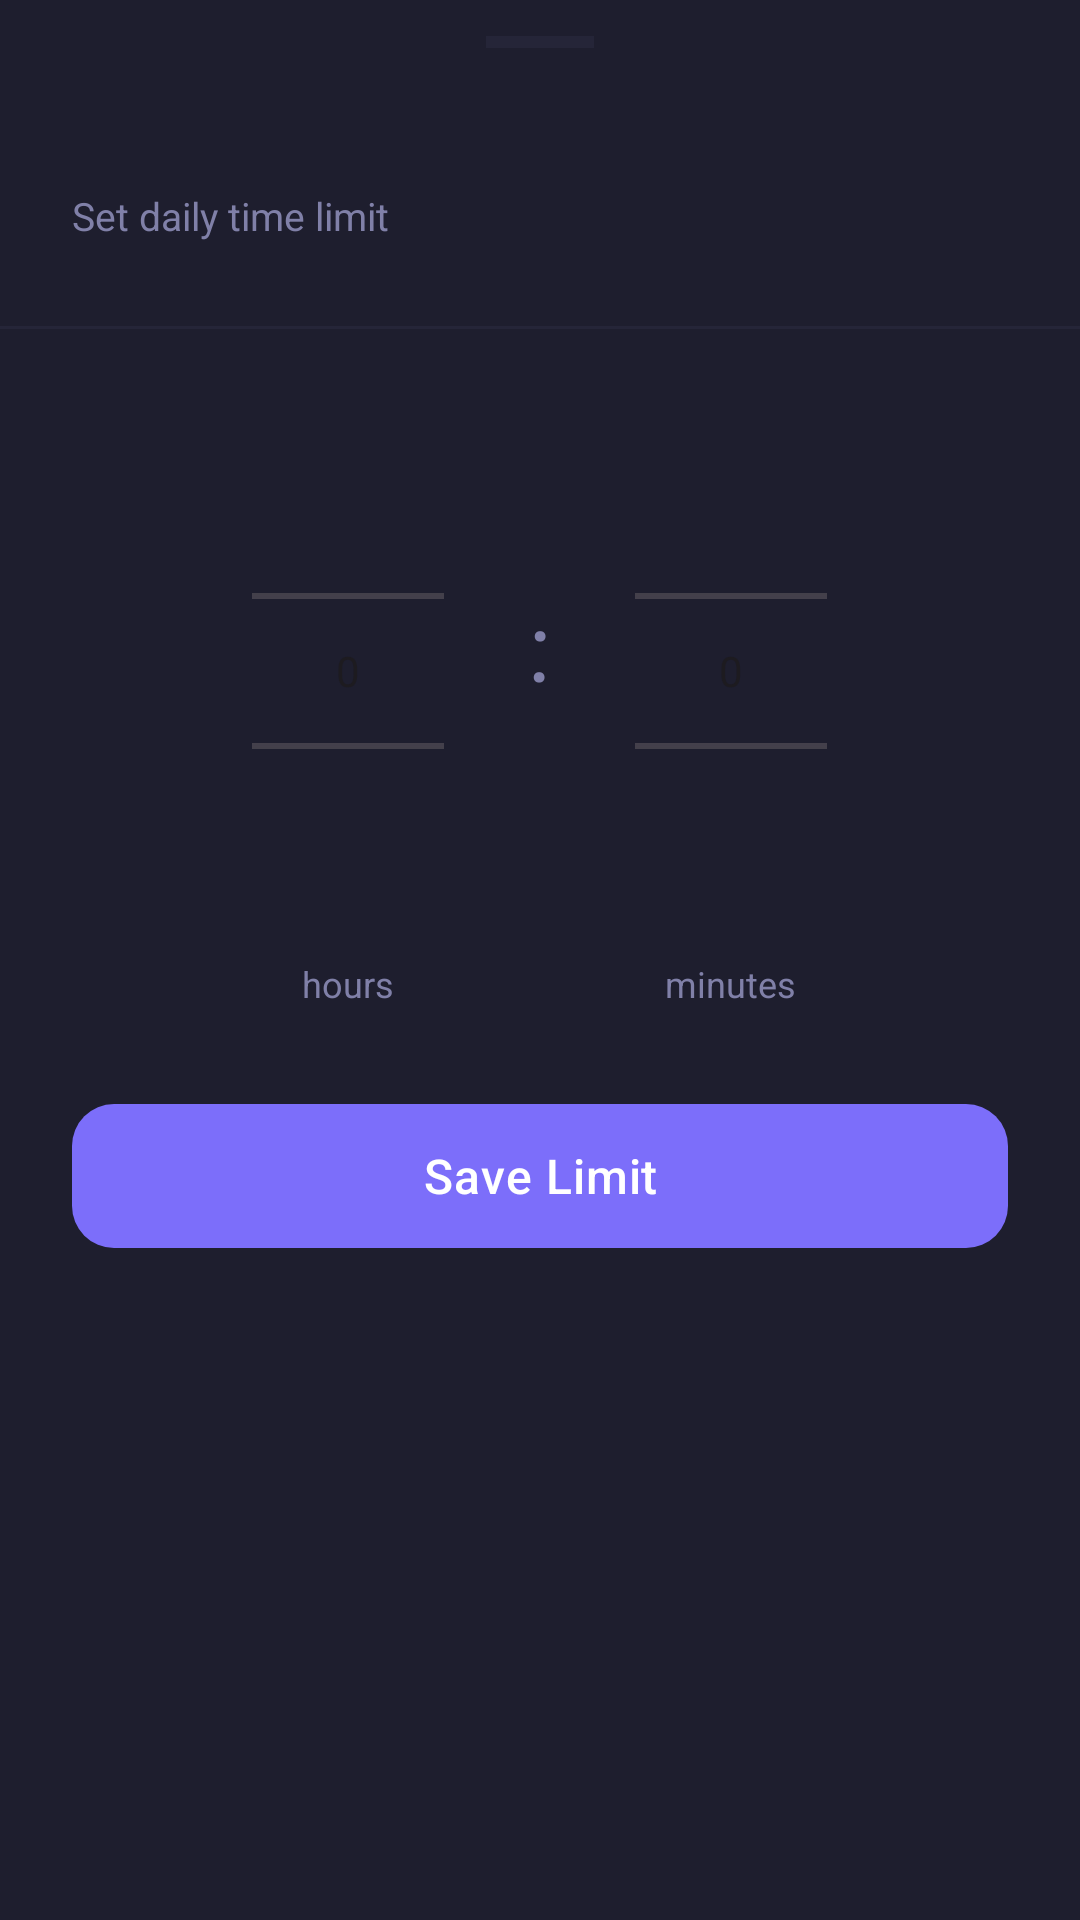

Write the Android layout XML for this screen, with the resource values it uses.
<!-- AndroidManifest.xml: application theme Theme.TrustLock -->
<!-- res/layout/bottom_sheet_set_limit.xml -->
<?xml version="1.0" encoding="utf-8"?>
<LinearLayout
    xmlns:android="http://schemas.android.com/apk/res/android"
    android:layout_width="match_parent"
    android:layout_height="wrap_content"
    android:orientation="vertical"
    android:background="@color/surface_variant"
    android:paddingBottom="36dp">

    
    <View
        android:layout_width="36dp"
        android:layout_height="4dp"
        android:layout_gravity="center_horizontal"
        android:layout_marginTop="12dp"
        android:layout_marginBottom="16dp"
        android:background="@color/outline" />

    
    <TextView
        android:id="@+id/tvSheetAppName"
        android:layout_width="wrap_content"
        android:layout_height="wrap_content"
        android:layout_marginHorizontal="24dp"
        android:layout_marginBottom="4dp"
        android:textColor="@color/text_primary"
        android:textSize="20sp"
        android:fontFamily="sans-serif-medium" />

    <TextView
        android:layout_width="wrap_content"
        android:layout_height="wrap_content"
        android:layout_marginHorizontal="24dp"
        android:layout_marginBottom="28dp"
        android:text="Set daily time limit"
        android:textColor="@color/text_secondary"
        android:textSize="13sp" />

    
    <View
        android:layout_width="match_parent"
        android:layout_height="1dp"
        android:background="@color/outline"
        android:layout_marginBottom="24dp" />

    
    <LinearLayout
        android:layout_width="match_parent"
        android:layout_height="wrap_content"
        android:gravity="center"
        android:orientation="horizontal"
        android:layout_marginBottom="28dp">

        <LinearLayout
            android:layout_width="wrap_content"
            android:layout_height="wrap_content"
            android:orientation="vertical"
            android:gravity="center">

            <NumberPicker
                android:id="@+id/npHours"
                android:layout_width="wrap_content"
                android:layout_height="wrap_content" />

            <TextView
                android:layout_width="wrap_content"
                android:layout_height="wrap_content"
                android:layout_marginTop="6dp"
                android:text="hours"
                android:textColor="@color/text_secondary"
                android:textSize="12sp" />
        </LinearLayout>

        <TextView
            android:layout_width="wrap_content"
            android:layout_height="wrap_content"
            android:layout_marginHorizontal="28dp"
            android:layout_marginBottom="20dp"
            android:text=":"
            android:textColor="@color/text_secondary"
            android:textSize="32sp" />

        <LinearLayout
            android:layout_width="wrap_content"
            android:layout_height="wrap_content"
            android:orientation="vertical"
            android:gravity="center">

            <NumberPicker
                android:id="@+id/npMinutes"
                android:layout_width="wrap_content"
                android:layout_height="wrap_content" />

            <TextView
                android:layout_width="wrap_content"
                android:layout_height="wrap_content"
                android:layout_marginTop="6dp"
                android:text="minutes"
                android:textColor="@color/text_secondary"
                android:textSize="12sp" />
        </LinearLayout>

    </LinearLayout>

    <com.google.android.material.button.MaterialButton
        android:id="@+id/btnSetLimit"
        style="@style/ScreenPact.Button.Primary"
        android:layout_width="match_parent"
        android:layout_height="56dp"
        android:layout_marginHorizontal="24dp"
        android:text="Save Limit"
        android:textSize="16sp" />

    <com.google.android.material.button.MaterialButton
        android:id="@+id/btnRemoveLimit"
        style="@style/ScreenPact.Button.Danger"
        android:layout_width="match_parent"
        android:layout_height="48dp"
        android:layout_marginHorizontal="24dp"
        android:layout_marginTop="10dp"
        android:text="Remove Limit"
        android:visibility="gone" />

</LinearLayout>
<!-- resources referenced by this layout -->
<resources>
  <color name="outline">#252538</color>
  <color name="surface_variant">#1E1E2E</color>
  <color name="text_primary">#F0F0FF</color>
  <color name="text_secondary">#8080A8</color>
  <style name="ScreenPact.Button.Danger" parent="Widget.Material3.Button.OutlinedButton">
          <item name="strokeColor">@color/error</item>
          <item name="strokeWidth">1dp</item>
          <item name="android:textColor">@color/error</item>
          <item name="cornerRadius">14dp</item>
      </style>
  <style name="ScreenPact.Button.Primary" parent="Widget.Material3.Button">
          <item name="backgroundTint">@color/purple_primary</item>
          <item name="android:textColor">@color/white</item>
          <item name="cornerRadius">14dp</item>
          <item name="android:fontFamily">sans-serif-medium</item>
          <item name="android:letterSpacing">0.02</item>
      </style>
  <style name="Theme.TrustLock" parent="Base.Theme.TrustLock" />
  <color name="error">#F87171</color>
  <color name="purple_primary">#7C6EFA</color>
  <color name="white">#FFFFFFFF</color>
  <style name="Base.Theme.TrustLock" parent="Theme.Material3.DayNight.NoActionBar">
          <item name="colorPrimary">@color/purple_primary</item>
          <item name="colorPrimaryVariant">@color/purple_variant</item>
          <item name="colorOnPrimary">@color/white</item>
          <item name="colorSecondary">@color/purple_light</item>
          <item name="colorOnSecondary">@color/white</item>
          <item name="android:colorBackground">@color/background</item>
          <item name="colorSurface">@color/surface</item>
          <item name="colorOnSurface">@color/text_primary</item>
          <item name="android:textColor">@color/text_primary</item>
          <item name="android:windowBackground">@color/background</item>
          <item name="android:statusBarColor">@color/background</item>
          <item name="android:navigationBarColor">@color/background</item>
          <item name="android:windowAnimationStyle">@style/WindowAnimation</item>
      </style>
  <color name="purple_variant">#5A52D5</color>
  <color name="purple_light">#A89EFC</color>
  <color name="background">#0D0D17</color>
  <color name="surface">#14141F</color>
  <style name="WindowAnimation" parent="@android:style/Animation.Activity">
          <item name="android:activityOpenEnterAnimation">@anim/fade_in</item>
          <item name="android:activityOpenExitAnimation">@anim/fade_out</item>
          <item name="android:activityCloseEnterAnimation">@anim/fade_in</item>
          <item name="android:activityCloseExitAnimation">@anim/fade_out</item>
      </style>
</resources>
